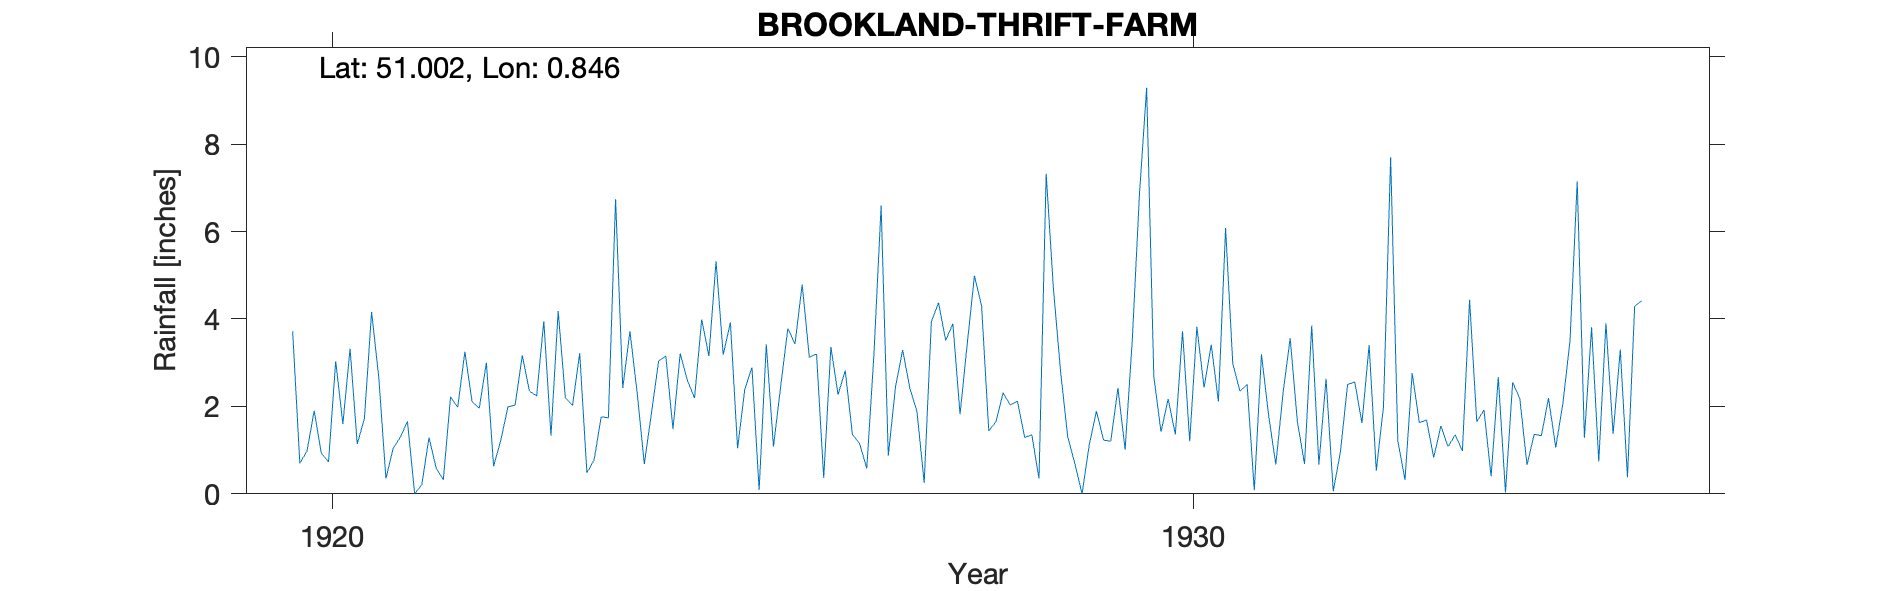

The data file committed next to this chart (first rows):
BROOKLAND-THRIFT-FARM, , , , , , , , , , , , , , , , , , , , , 
Grid ref, TQ998264, Long, 0.8463, Lat, 51, Elevation, 11, ft, , , , , , , , , , , , , 
Station no, 250, , , , , , , , , , , , , , , , , , , , 
, 1920, 1921, 1922, 1923, 1924, 1925, 1926, 1927, 1928, 1929, 1930, 1931, 1932, 1933, 1934, 1935, 1936, 1937, 1938, 1939, 1940
January, 3.72, 2.67, 3.25, 1.33, 2.32, 3.18, 3.12, 2.44, 4.3, 1.31, 2.68, 2.35, 2.63, 2.76, 2.67, 1.28, , , , , 
February, 0.7, 0.35, 2.11, 4.18, 0.68, 3.92, 3.2, 3.29, 1.44, 0.69, 1.42, 2.5, 0.06, 1.63, 0.03, 3.81, , , , , 
March, 0.98, 1.04, 1.96, 2.2, 1.85, 1.04, 0.36, 2.42, 1.65, 0, 2.17, 0.08, 0.96, 1.69, 2.55, 0.74, , , , , 
April, 1.9, 1.29, 3, 2.02, 3.04, 2.39, 3.36, 1.88, 2.31, 1.12, 1.36, 3.19, 2.5, 0.83, 2.18, 3.9, , , , , 
May, 0.93, 1.66, 0.63, 3.22, 3.15, 2.89, 2.27, 0.25, 2.03, 1.89, 3.72, 1.79, 2.56, 1.55, 0.66, 1.37, , , , , 
June, 0.73, 0, 1.22, 0.48, 1.48, 0.09, 2.82, 3.94, 2.12, 1.23, 1.2, 0.67, 1.62, 1.08, 1.36, 3.3, , , , , 
July, 3.03, 0.21, 1.99, 0.77, 3.21, 3.42, 1.36, 4.37, 1.29, 1.2, 3.82, 2.3, 3.4, 1.35, 1.33, 0.38, , , , , 
August, 1.6, 1.29, 2.03, 1.76, 2.6, 1.08, 1.15, 3.51, 1.35, 2.42, 2.43, 3.56, 0.53, 0.98, 2.19, 4.29, , , , , 
September, 3.32, 0.59, 3.17, 1.74, 2.19, 2.45, 0.58, 3.89, 0.35, 1.01, 3.41, 1.66, 1.99, 4.44, 1.06, 4.42, , , , , 
October, 1.14, 0.32, 2.35, 6.74, 3.99, 3.78, 3.19, 1.82, 7.32, 3.52, 2.11, 0.68, 7.7, 1.65, 2.06, , , , , , 
November, 1.72, 2.22, 2.24, 2.42, 3.15, 3.43, 6.59, 3.43, 4.71, 6.86, 6.08, 3.85, 1.21, 1.92, 3.52, , , , , , 
December, 4.16, 1.98, 3.95, 3.72, 5.32, 4.79, 0.87, 4.99, 2.81, 9.29, 2.98, 0.67, 0.32, 0.4, 7.15, , , , , , 
Total, 23.93, 13.62, 27.9, 30.58, 32.98, 32.46, 28.87, 36.23, 31.68, 30.54, 33.38, 23.3, 25.48, 20.28, 26.76, , , , , , 
1935 Oct-Dec estimated, , , , , , , , , , , , , , , , , , , , , 
1935 Oct Gauge moved to Dean Court Brook…, , , , , , , , , , , , , , , , , , , , , 
